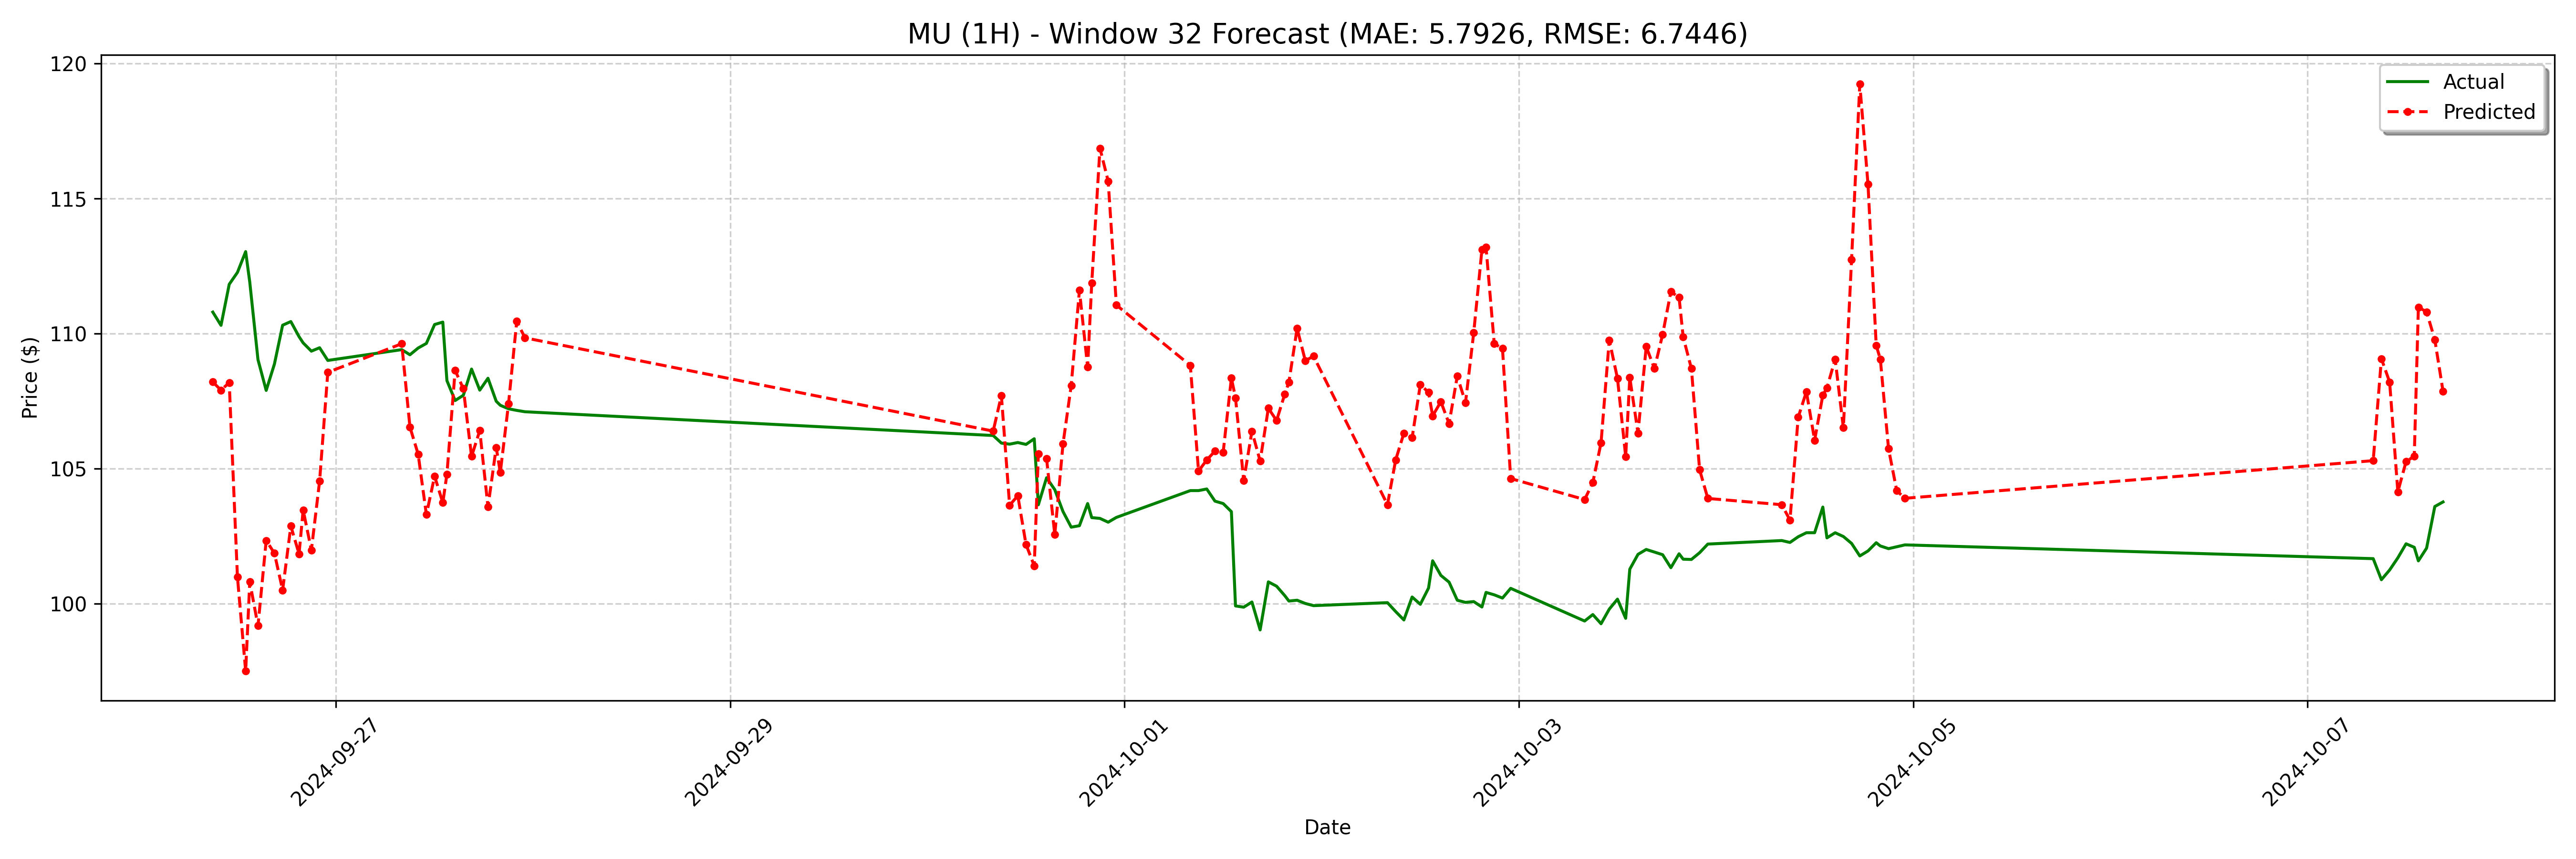

Values plotted in this chart, from the file beside it:
date, actual, forecast
2024-09-26 09:00:00, 110.8, 108.2
2024-09-26 10:00:00, 110.3, 107.9
2024-09-26 11:00:00, 111.8, 108.2
2024-09-26 12:00:00, 112.3, 101
2024-09-26 13:00:00, 113, 97.5
2024-09-26 13:30:00, 111.9, 100.8
2024-09-26 14:30:00, 109, 99.17
2024-09-26 15:30:00, 107.9, 102.3
2024-09-26 16:30:00, 108.9, 101.9
2024-09-26 17:30:00, 110.3, 100.5
2024-09-26 18:30:00, 110.4, 102.9
2024-09-26 19:30:00, 109.9, 101.8
2024-09-26 20:00:00, 109.6, 103.5
2024-09-26 21:00:00, 109.3, 102
2024-09-26 22:00:00, 109.5, 104.5
2024-09-26 23:00:00, 109, 108.6
2024-09-27 08:00:00, 109.4, 109.6
2024-09-27 09:00:00, 109.2, 106.5
2024-09-27 10:00:00, 109.5, 105.5
2024-09-27 11:00:00, 109.6, 103.3
2024-09-27 12:00:00, 110.3, 104.7
2024-09-27 13:00:00, 110.4, 103.7
2024-09-27 13:30:00, 108.3, 104.8
2024-09-27 14:30:00, 107.5, 108.6
2024-09-27 15:30:00, 107.7, 108
2024-09-27 16:30:00, 108.7, 105.4
2024-09-27 17:30:00, 107.9, 106.4
2024-09-27 18:30:00, 108.3, 103.6
2024-09-27 19:30:00, 107.5, 105.8
2024-09-27 20:00:00, 107.3, 104.9
2024-09-27 21:00:00, 107.2, 107.4
2024-09-27 22:00:00, 107.2, 110.5
2024-09-27 23:00:00, 107.1, 109.8
2024-09-30 08:00:00, 106.2, 106.4
2024-09-30 09:00:00, 105.9, 107.7
2024-09-30 10:00:00, 105.9, 103.6
2024-09-30 11:00:00, 106, 104
2024-09-30 12:00:00, 105.9, 102.2
2024-09-30 13:00:00, 106.1, 101.4
2024-09-30 13:30:00, 103.7, 105.5
2024-09-30 14:30:00, 104.7, 105.4
2024-09-30 15:30:00, 104.2, 102.5
2024-09-30 16:30:00, 103.4, 105.9
2024-09-30 17:30:00, 102.8, 108.1
2024-09-30 18:30:00, 102.9, 111.6
2024-09-30 19:30:00, 103.7, 108.8
2024-09-30 20:00:00, 103.2, 111.9
2024-09-30 21:00:00, 103.2, 116.9
2024-09-30 22:00:00, 103, 115.6
2024-09-30 23:00:00, 103.2, 111.1
2024-10-01 08:00:00, 104.2, 108.8
2024-10-01 09:00:00, 104.2, 104.9
2024-10-01 10:00:00, 104.2, 105.3
2024-10-01 11:00:00, 103.8, 105.6
2024-10-01 12:00:00, 103.7, 105.6
2024-10-01 13:00:00, 103.4, 108.3
2024-10-01 13:30:00, 99.91, 107.6
2024-10-01 14:30:00, 99.86, 104.5
2024-10-01 15:30:00, 100.1, 106.4
2024-10-01 16:30:00, 99.02, 105.3
... 68 more rows
